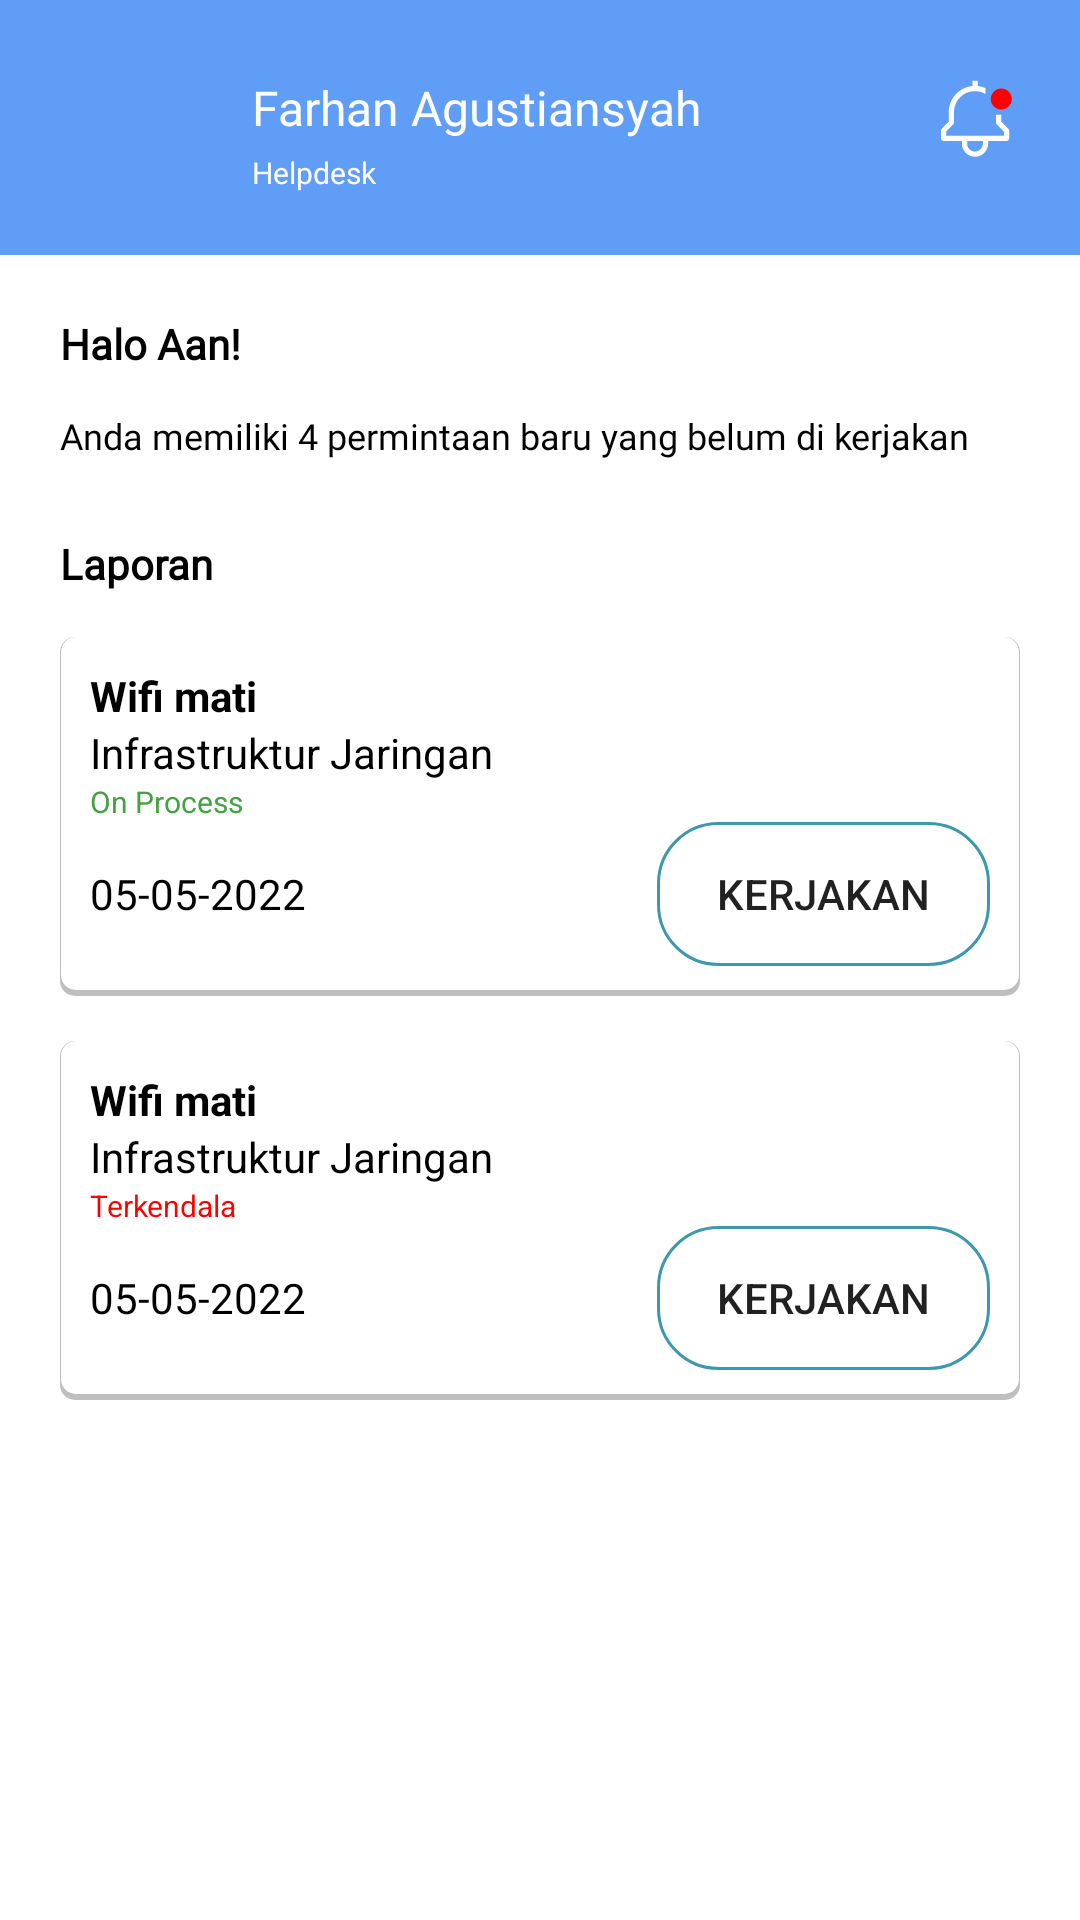

Reconstruct the res/layout file that produces this screen, plus the resources it refers to.
<!-- AndroidManifest.xml: application theme Theme.Stelaandroid -->
<!-- res/layout/activity_home_prakom.xml -->
<?xml version="1.0" encoding="utf-8"?>
<RelativeLayout xmlns:android="http://schemas.android.com/apk/res/android"
    xmlns:app="http://schemas.android.com/apk/res-auto"
    xmlns:tools="http://schemas.android.com/tools"
    android:layout_width="match_parent"
    android:layout_height="match_parent">

    <ImageView
        android:id="@+id/iv_header"
        android:layout_width="match_parent"
        android:layout_height="85dp"
        app:layout_constraintEnd_toEndOf="parent"
        app:layout_constraintStart_toStartOf="parent"
        app:layout_constraintTop_toTopOf="parent"
        app:srcCompat="@drawable/rectangle_4" />
    <ImageView
        android:id="@+id/iv_photo"
        android:layout_width="45dp"
        android:layout_height="45dp"
        android:layout_alignParentStart="true"
        android:layout_alignParentTop="true"
        android:layout_marginStart="20dp"
        android:layout_marginTop="20dp"
        app:srcCompat="@drawable/circle_1" />

    <TextView
        android:id="@+id/tv_name"
        android:layout_width="wrap_content"
        android:layout_height="wrap_content"
        android:layout_alignParentTop="true"
        android:layout_marginStart="19dp"
        android:layout_marginTop="25dp"

        android:layout_toEndOf="@+id/iv_photo"
        android:fontFamily="@font/montserrat_semibold"
        android:text="Farhan Agustiansyah"
        android:textColor="#FFFFFF"
        android:textSize="16sp"/>

    <TextView
        android:layout_width="wrap_content"
        android:layout_height="wrap_content"
        android:layout_above="@id/sv_home"
        android:layout_below="@+id/tv_name"
        android:layout_marginStart="19dp"
        android:layout_marginTop="4dp"
        android:layout_marginBottom="14dp"
        android:layout_toEndOf="@+id/iv_photo"
        android:fontFamily="@font/montserrat_regular"
        android:text="Helpdesk"
        android:textColor="#FFFFFF"
        android:textSize="10sp"/>


    <ImageButton
        android:id="@+id/btn_notification"
        android:layout_width="50dp"
        android:layout_height="50dp"
        android:layout_alignParentTop="true"
        android:layout_alignParentEnd="true"
        android:layout_marginTop="15dp"
        android:layout_marginEnd="10dp"
        android:background="@null"
        app:srcCompat="@drawable/ic_notification_btn" />

    <ScrollView
        android:id="@+id/sv_home"
        android:layout_width="match_parent"
        android:layout_height="match_parent"
        android:layout_below="@+id/iv_header"
        android:fillViewport="true"
        android:scrollbars="none"
        app:layout_constraintEnd_toEndOf="parent"
        app:layout_constraintStart_toStartOf="parent"
        app:layout_constraintTop_toTopOf="@id/iv_header">

        <RelativeLayout
            android:id="@+id/layout_welcome"
            android:layout_width="match_parent"
            android:layout_height="wrap_content"
            android:padding="20dp">
            <TextView
                android:id="@+id/welcomeText"
                android:layout_width="wrap_content"
                android:layout_height="wrap_content"
                android:fontFamily="@font/montserrat_regular"
                android:textStyle="bold"
                android:textColor="@color/black"
                android:textSize="14dp"
                android:text="Halo Aan!"/>

            <TextView
                android:id="@+id/textView2"
                android:textColor="@color/black"
                android:layout_below="@+id/welcomeText"
                android:layout_width="wrap_content"
                android:layout_height="wrap_content"

                android:layout_marginTop="13dp"

                android:fontFamily="@font/montserrat_regular"
                android:text="Anda memiliki 4 permintaan baru yang belum di kerjakan"
                android:textSize="12dp" />

            <RelativeLayout
                android:id="@+id/layout_laporan"
                android:layout_below="@+id/textView2"
                android:layout_width="match_parent"
                android:layout_height="wrap_content">
                <TextView
                    android:id="@+id/laporan"
                    android:layout_width="wrap_content"
                    android:layout_height="wrap_content"
                    android:layout_marginTop="25dp"
                    android:fontFamily="@font/montserrat_regular"
                    android:textStyle="bold"
                    android:textColor="@color/black"
                    android:textSize="14dp"
                    android:text="Laporan"/>

                <RelativeLayout
                    android:id="@+id/tiket1"
                    android:layout_below="@+id/laporan"
                    android:layout_width="match_parent"
                    android:layout_height="wrap_content"
                    android:layout_marginTop="15dp"
                    android:padding="10dp"
                    android:background="@drawable/background_with_shadow">
                    <TextView
                        android:id="@+id/permasalahan"
                        android:layout_width="wrap_content"
                        android:layout_height="wrap_content"
                        android:text="Wifi mati"
                        android:textColor="@color/black"
                        android:textSize="14dp"
                        android:textStyle="bold"/>
                    <TextView
                        android:id="@+id/unit"
                        android:layout_width="wrap_content"
                        android:layout_height="wrap_content"
                        android:text="Infrastruktur Jaringan"
                        android:textColor="@color/black"
                        android:layout_below="@+id/permasalahan"
                        android:textSize="14dp"/>
                    <TextView
                        android:id="@+id/status"
                        android:layout_width="wrap_content"
                        android:layout_height="wrap_content"
                        android:layout_below="@+id/unit"
                        android:text="On Process"
                        android:textSize="10dp"
                        android:textColor="#43A241"/>
                    <LinearLayout
                        android:layout_width="match_parent"
                        android:layout_height="wrap_content"
                        android:layout_below="@+id/status">
                        <TextView
                            android:layout_width="wrap_content"
                            android:layout_height="wrap_content"
                            android:text="05-05-2022"
                            android:textColor="@color/black"/>
                        <Space
                            android:layout_width="match_parent"
                            android:layout_height="0dp"
                            android:layout_weight="10" />
                        <Button
                            android:layout_width="wrap_content"
                            android:layout_height="wrap_content"
                            android:paddingHorizontal="20dp"
                            android:paddingVertical="10dp"
                            android:text="Kerjakan"
                            android:background="@drawable/border_blue"/>
                    </LinearLayout>
                </RelativeLayout>
                <RelativeLayout
                    android:id="@+id/tiket2"
                    android:layout_below="@+id/tiket1"
                    android:layout_width="match_parent"
                    android:layout_height="wrap_content"
                    android:layout_marginTop="15dp"
                    android:padding="10dp"
                    android:background="@drawable/background_with_shadow">
                    <TextView
                        android:id="@+id/permasalahan2"
                        android:layout_width="wrap_content"
                        android:layout_height="wrap_content"
                        android:text="Wifi mati"
                        android:textColor="@color/black"
                        android:textSize="14dp"
                        android:textStyle="bold"/>
                    <TextView
                        android:id="@+id/unit2"
                        android:layout_width="wrap_content"
                        android:layout_height="wrap_content"
                        android:text="Infrastruktur Jaringan"
                        android:textColor="@color/black"
                        android:layout_below="@+id/permasalahan2"
                        android:textSize="14dp"/>
                    <TextView
                        android:id="@+id/status2"
                        android:layout_width="wrap_content"
                        android:layout_height="wrap_content"
                        android:layout_below="@+id/unit2"
                        android:text="Terkendala"
                        android:textSize="10dp"
                        android:textColor="#FF0000"/>
                    <LinearLayout
                        android:layout_width="match_parent"
                        android:layout_height="wrap_content"
                        android:layout_below="@+id/status2">
                        <TextView
                            android:layout_width="wrap_content"
                            android:layout_height="wrap_content"
                            android:text="05-05-2022"
                            android:textColor="@color/black"/>
                        <Space
                            android:layout_width="match_parent"
                            android:layout_height="0dp"
                            android:layout_weight="10" />
                        <Button
                            android:layout_width="wrap_content"
                            android:layout_height="wrap_content"
                            android:paddingHorizontal="20dp"
                            android:paddingVertical="10dp"
                            android:text="Kerjakan"
                            android:background="@drawable/border_blue"/>
                    </LinearLayout>
                </RelativeLayout>
            </RelativeLayout>
        </RelativeLayout>

    </ScrollView>

</RelativeLayout>
<!-- resources referenced by this layout -->
<resources>
  <!-- drawable background_with_shadow (drawable) -->
  <?xml version="1.0" encoding="utf-8"?>
  <layer-list xmlns:android="http://schemas.android.com/apk/res/android">
      <item >
          <shape
              android:shape="rectangle">
              <solid android:color="#40000000" />
              <corners android:radius="5dp"/>
          </shape>
      </item>
      <item android:right="0.5dp" android:left="0.5dp" android:bottom="2dp">
          <shape
              android:shape="rectangle">
              <solid android:color="@android:color/white"/>
              <corners android:radius="5dp"/>
          </shape>
      </item>
  </layer-list>
  <!-- drawable border_blue (drawable) -->
  <?xml version="1.0" encoding="utf-8"?>
  <shape xmlns:android="http://schemas.android.com/apk/res/android" android:shape="rectangle">
  
      
  
  
  
  
      
      <stroke
          android:width="1dp"
          android:color="#3C99AB">
      </stroke>
  
      
      <corners
          android:radius="20dp"   >
      </corners>
  
  
  </shape>
  <!-- drawable ic_notification_btn (drawable) -->
  <vector xmlns:android="http://schemas.android.com/apk/res/android"
      android:width="28dp"
      android:height="28dp"
      android:viewportWidth="28"
      android:viewportHeight="28">
    <path
        android:pathData="M22.75,14.513V12.25H21V14.875C21,15.107 21.092,15.33 21.256,15.494L23.625,17.862V19.25H4.375V17.862L6.744,15.494C6.908,15.33 7,15.107 7,14.875V11.375C6.998,10.145 7.32,8.937 7.934,7.872C8.548,6.807 9.432,5.922 10.497,5.308C11.563,4.694 12.771,4.372 14,4.374C15.23,4.377 16.437,4.703 17.5,5.322V3.366C16.667,2.997 15.781,2.762 14.875,2.67V0.875H13.125V2.669C10.968,2.888 8.969,3.9 7.514,5.508C6.059,7.116 5.253,9.207 5.25,11.375V14.513L2.881,16.881C2.717,17.045 2.625,17.268 2.625,17.5V20.125C2.625,20.357 2.717,20.58 2.881,20.744C3.045,20.908 3.268,21 3.5,21H9.625V21.875C9.625,23.035 10.086,24.148 10.906,24.969C11.727,25.789 12.84,26.25 14,26.25C15.16,26.25 16.273,25.789 17.094,24.969C17.914,24.148 18.375,23.035 18.375,21.875V21H24.5C24.732,21 24.955,20.908 25.119,20.744C25.283,20.58 25.375,20.357 25.375,20.125V17.5C25.375,17.268 25.283,17.045 25.119,16.881L22.75,14.513ZM16.625,21.875C16.625,22.571 16.348,23.239 15.856,23.731C15.364,24.223 14.696,24.5 14,24.5C13.304,24.5 12.636,24.223 12.144,23.731C11.652,23.239 11.375,22.571 11.375,21.875V21H16.625V21.875Z"
        android:fillColor="#FDFEFF"/>
    <path
        android:pathData="M22.75,10.5C24.683,10.5 26.25,8.933 26.25,7C26.25,5.067 24.683,3.5 22.75,3.5C20.817,3.5 19.25,5.067 19.25,7C19.25,8.933 20.817,10.5 22.75,10.5Z"
        android:fillColor="#FF0000"/>
  </vector>
  <!-- drawable rectangle_4 (drawable) -->
  <?xml version="1.0" encoding="UTF-8"?>
  <shape xmlns:android="http://schemas.android.com/apk/res/android" android:id="@+id/listview_background_shape">
      <padding android:left="2dp"
          android:top="2dp"
          android:right="2dp"
          android:bottom="2dp" />
      <solid android:color="#5F9DF7" />
  </shape>
  <style name="Theme.Stelaandroid" parent="Theme.MaterialComponents.Light.NoActionBar">
          
          <item name="colorPrimary">#FF5F9DF7</item>
          <item name="colorPrimaryVariant">#FF5F9DF7</item>
          <item name="colorOnPrimary">@color/white</item>
          
          <item name="colorSecondary">@color/teal_200</item>
          <item name="colorSecondaryVariant">@color/teal_700</item>
          <item name="colorOnSecondary">@color/black</item>
          
          <item name="android:statusBarColor">?attr/colorPrimaryVariant</item>
          
      </style>
  <!-- not gathered from this repository: default colours our renderer supplied (Android Studio template values) -->
  <color name="teal_200">#FF03DAC5</color>
  <color name="teal_700">#FF018786</color>
  <color name="black">#FF000000</color>
  <color name="white">#FFFFFFFF</color>
</resources>
